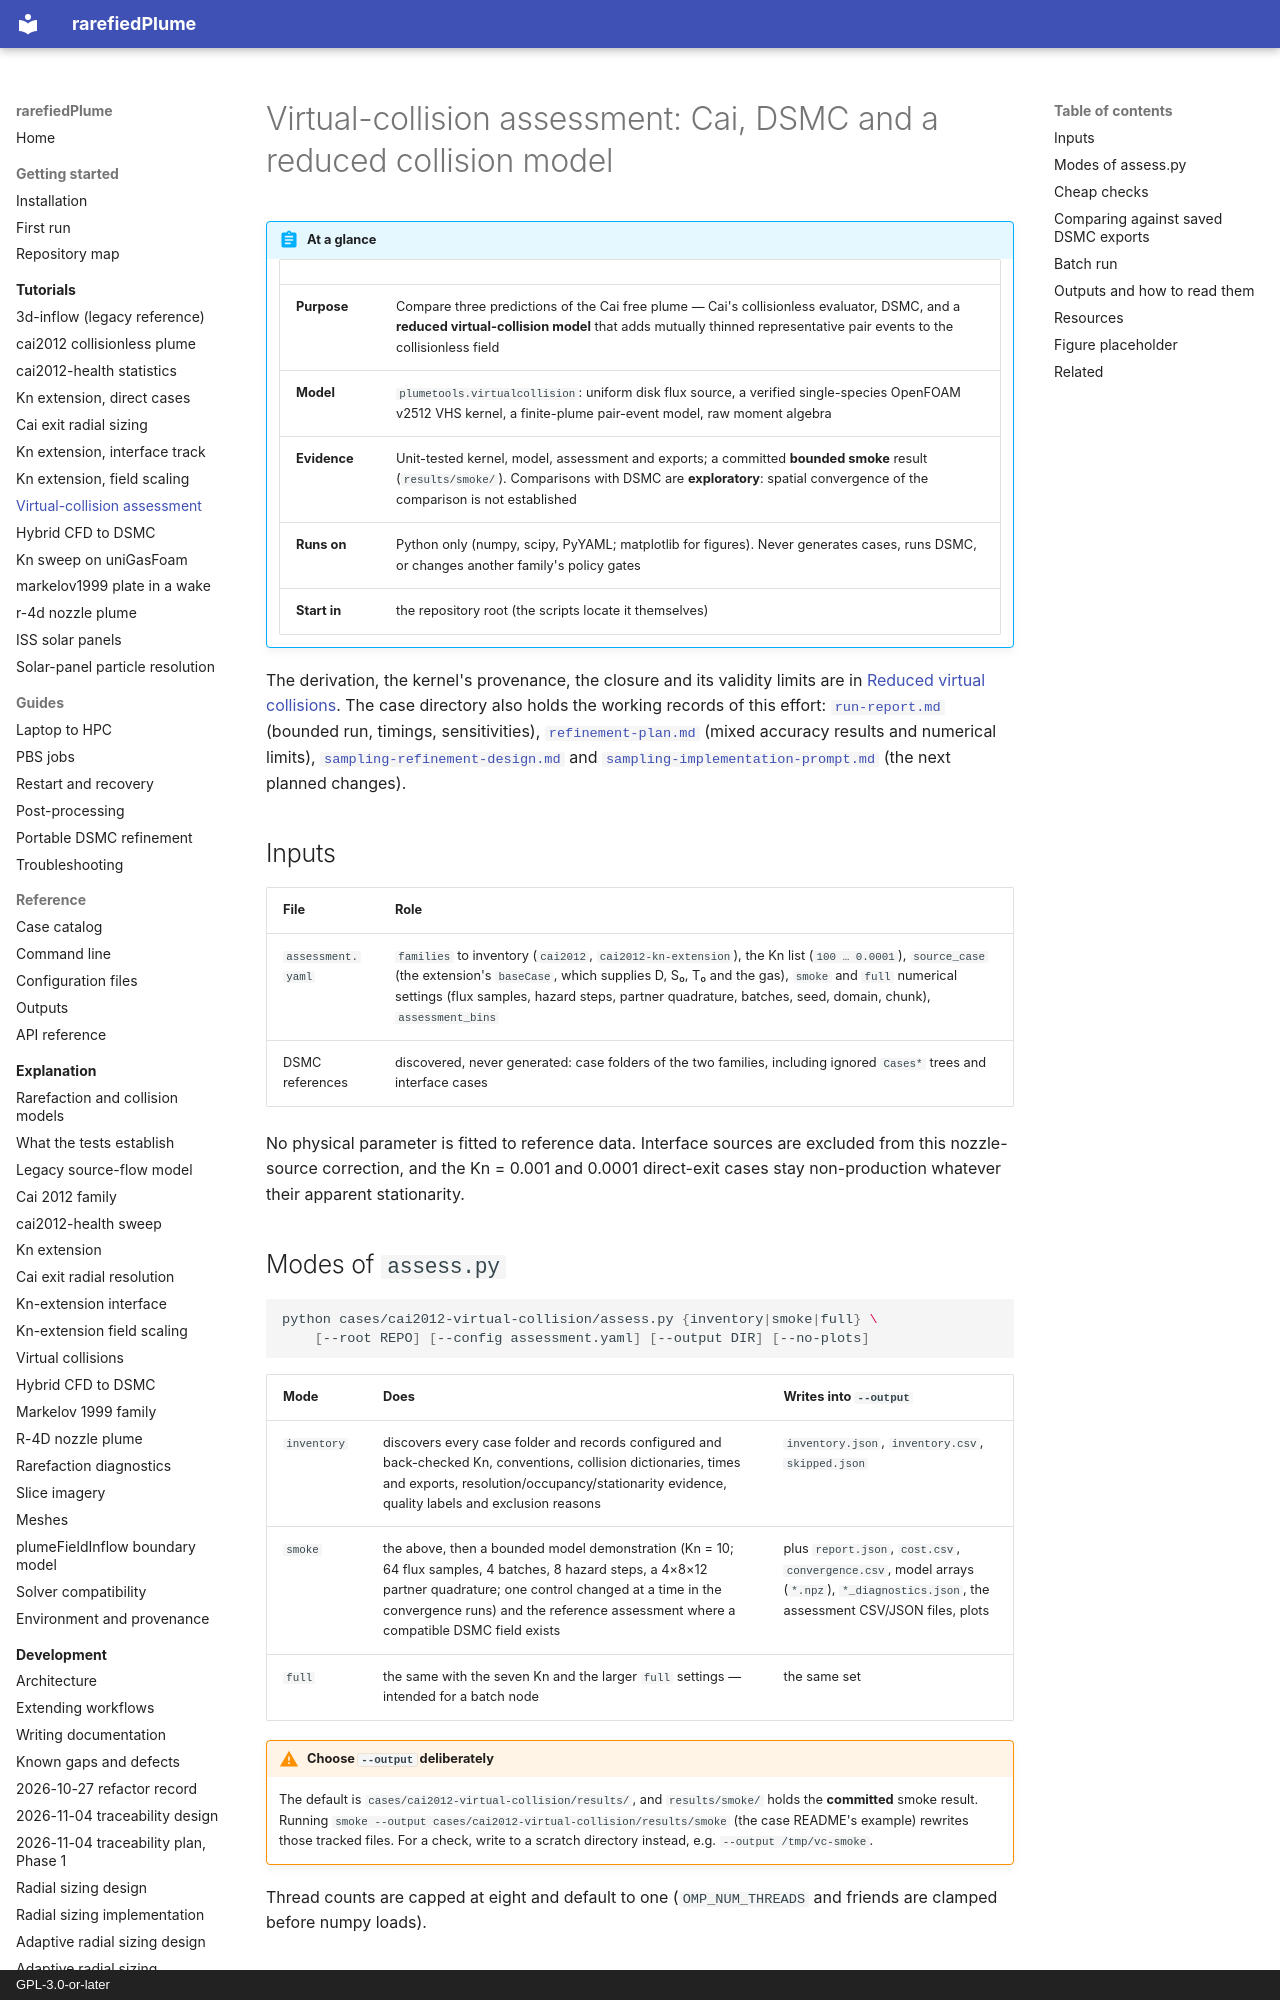

repository: andytorrestb/rarefiedPlume · page: tutorials/cai2012-virtual-collision/index.html · generator: mkdocs · copyright: GPL-3.0-or-later

# Virtual-collision assessment: Cai, DSMC and a reduced collision model

!!! abstract "At a glance"

    | | |
    |---|---|
    | **Purpose** | Compare three predictions of the Cai free plume — Cai's collisionless evaluator, DSMC, and a **reduced virtual-collision model** that adds mutually thinned representative pair events to the collisionless field |
    | **Model** | `plumetools.virtualcollision`: uniform disk flux source, a verified single-species OpenFOAM v2512 VHS kernel, a finite-plume pair-event model, raw moment algebra |
    | **Evidence** | Unit-tested kernel, model, assessment and exports; a committed **bounded smoke** result (`results/smoke/`). Comparisons with DSMC are **exploratory**: spatial convergence of the comparison is not established |
    | **Runs on** | Python only (numpy, scipy, PyYAML; matplotlib for figures). Never generates cases, runs DSMC, or changes another family's policy gates |
    | **Start in** | the repository root (the scripts locate it themselves) |

The derivation, the kernel's provenance, the closure and its validity limits
are in [Reduced virtual collisions](../cai2012-virtual-collision.md). The
case directory also holds the working records of this effort:
[`run-report.md`](../../cases/cai2012-virtual-collision/run-report.md) (bounded
run, timings, sensitivities),
[`refinement-plan.md`](../../cases/cai2012-virtual-collision/refinement-plan.md)
(mixed accuracy results and numerical limits),
[`sampling-refinement-design.md`](../../cases/cai2012-virtual-collision/sampling-refinement-design.md)
and [`sampling-implementation-prompt.md`](../../cases/cai2012-virtual-collision/sampling-implementation-prompt.md)
(the next planned changes).

## Inputs

| File | Role |
|---|---|
| `assessment.yaml` | `families` to inventory (`cai2012`, `cai2012-kn-extension`), the Kn list (`100 … 0.0001`), `source_case` (the extension's `baseCase`, which supplies D, S₀, T₀ and the gas), `smoke` and `full` numerical settings (flux samples, hazard steps, partner quadrature, batches, seed, domain, chunk), `assessment_bins` |
| DSMC references | discovered, never generated: case folders of the two families, including ignored `Cases*` trees and interface cases |

No physical parameter is fitted to reference data. Interface sources are
excluded from this nozzle-source correction, and the Kn = 0.001 and 0.0001
direct-exit cases stay non-production whatever their apparent stationarity.

## Modes of `assess.py`

```bash
python cases/cai2012-virtual-collision/assess.py {inventory|smoke|full} \
    [--root REPO] [--config assessment.yaml] [--output DIR] [--no-plots]
```

| Mode | Does | Writes into `--output` |
|---|---|---|
| `inventory` | discovers every case folder and records configured and back-checked Kn, conventions, collision dictionaries, times and exports, resolution/occupancy/stationarity evidence, quality labels and exclusion reasons | `inventory.json`, `inventory.csv`, `skipped.json` |
| `smoke` | the above, then a bounded model demonstration (Kn = 10; 64 flux samples, 4 batches, 8 hazard steps, a 4×8×12 partner quadrature; one control changed at a time in the convergence runs) and the reference assessment where a compatible DSMC field exists | plus `report.json`, `cost.csv`, `convergence.csv`, model arrays (`*.npz`), `*_diagnostics.json`, the assessment CSV/JSON files, plots |
| `full` | the same with the seven Kn and the larger `full` settings — intended for a batch node | the same set |

!!! warning "Choose `--output` deliberately"
    The default is `cases/cai2012-virtual-collision/results/`, and
    `results/smoke/` holds the **committed** smoke result. Running
    `smoke --output cases/cai2012-virtual-collision/results/smoke` (the case
    README's example) rewrites those tracked files. For a check, write to a
    scratch directory instead, e.g. `--output /tmp/vc-smoke`.

Thread counts are capped at eight and default to one (`OMP_NUM_THREADS` and
friends are clamped before numpy loads).
